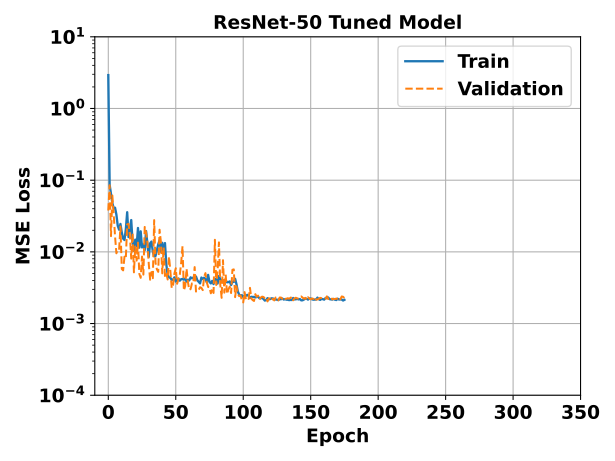

Source data for this figure (header and first rows):
epoch, ResNet50_Tuned - _step, ResNet50_Tuned - _step__MIN, ResNet50_Tuned - _step__MAX, ResNet50_Tuned - train_loss_epoch, ResNet50_Tuned - train_loss_epoch__MIN, ResNet50_Tuned - train_loss_epoch__MAX, ResNet50_Tuned - val_loss_epoch, ResNet50_Tuned - val_loss_epoch__MIN, ResNet50_Tuned - val_loss_epoch__MAX
0, 151.5, 151, 152, 2.922, 2.922, 2.922, 0.0377, 0.0377, 0.0377
1, 304.5, 304, 305, 0.08621, 0.08621, 0.08621, 0.08496, 0.08496, 0.08496
2, 457.5, 457, 458, 0.06451, 0.06451, 0.06451, 0.01657, 0.01657, 0.01657
3, 610.5, 610, 611, 0.048, 0.048, 0.048, 0.06113, 0.06113, 0.06113
4, 763.5, 763, 764, 0.04068, 0.04068, 0.04068, 0.03367, 0.03367, 0.03367
5, 916.5, 916, 917, 0.0413, 0.0413, 0.0413, 0.01649, 0.01649, 0.01649
6, 1070, 1069, 1070, 0.03308, 0.03308, 0.03308, 0.00955, 0.00955, 0.00955
7, 1222, 1222, 1223, 0.02319, 0.02319, 0.02319, 0.01066, 0.01066, 0.01066
8, 1376, 1375, 1376, 0.0204, 0.0204, 0.0204, 0.01062, 0.01062, 0.01062
9, 1528, 1528, 1529, 0.02452, 0.02452, 0.02452, 0.02257, 0.02257, 0.02257
10, 1682, 1681, 1682, 0.01861, 0.01861, 0.01861, 0.005768, 0.005768, 0.005768
11, 1834, 1834, 1835, 0.01531, 0.01531, 0.01531, 0.00552, 0.00552, 0.00552
12, 1988, 1987, 1988, 0.01463, 0.01463, 0.01463, 0.008572, 0.008572, 0.008572
13, 2140, 2140, 2141, 0.02069, 0.02069, 0.02069, 0.008126, 0.008126, 0.008126
14, 2294, 2293, 2294, 0.03573, 0.03573, 0.03573, 0.02416, 0.02416, 0.02416
15, 2446, 2446, 2447, 0.01609, 0.01609, 0.01609, 0.0246, 0.0246, 0.0246
16, 2600, 2599, 2600, 0.0205, 0.0205, 0.0205, 0.01696, 0.01696, 0.01696
17, 2752, 2752, 2753, 0.02777, 0.02777, 0.02777, 0.008053, 0.008053, 0.008053
18, 2906, 2905, 2906, 0.01357, 0.01357, 0.01357, 0.01833, 0.01833, 0.01833
19, 3058, 3058, 3059, 0.01031, 0.01031, 0.01031, 0.005184, 0.005184, 0.005184
20, 3212, 3211, 3212, 0.01481, 0.01481, 0.01481, 0.01189, 0.01189, 0.01189
21, 3364, 3364, 3365, 0.01196, 0.01196, 0.01196, 0.007557, 0.007557, 0.007557
22, 3518, 3517, 3518, 0.02153, 0.02153, 0.02153, 0.01346, 0.01346, 0.01346
23, 3670, 3670, 3671, 0.01146, 0.01146, 0.01146, 0.004936, 0.004936, 0.004936
24, 3824, 3823, 3824, 0.01934, 0.01934, 0.01934, 0.004344, 0.004344, 0.004344
25, 3976, 3976, 3977, 0.01153, 0.01153, 0.01153, 0.008601, 0.008601, 0.008601
26, 4130, 4129, 4130, 0.0127, 0.0127, 0.0127, 0.004819, 0.004819, 0.004819
27, 4282, 4282, 4283, 0.01057, 0.01057, 0.01057, 0.02227, 0.02227, 0.02227
28, 4436, 4435, 4436, 0.01952, 0.01952, 0.01952, 0.01858, 0.01858, 0.01858
29, 4588, 4588, 4589, 0.01277, 0.01277, 0.01277, 0.01354, 0.01354, 0.01354
30, 4742, 4741, 4742, 0.008525, 0.008525, 0.008525, 0.006768, 0.006768, 0.006768
31, 4894, 4894, 4895, 0.01318, 0.01318, 0.01318, 0.004089, 0.004089, 0.004089
32, 5048, 5047, 5048, 0.01392, 0.01392, 0.01392, 0.005221, 0.005221, 0.005221
33, 5200, 5200, 5201, 0.01009, 0.01009, 0.01009, 0.004293, 0.004293, 0.004293
34, 5354, 5353, 5354, 0.008664, 0.008664, 0.008664, 0.02771, 0.02771, 0.02771
35, 5506, 5506, 5507, 0.008764, 0.008764, 0.008764, 0.007053, 0.007053, 0.007053
36, 5660, 5659, 5660, 0.01047, 0.01047, 0.01047, 0.005717, 0.005717, 0.005717
37, 5812, 5812, 5813, 0.01271, 0.01271, 0.01271, 0.005264, 0.005264, 0.005264
38, 5966, 5965, 5966, 0.01451, 0.01451, 0.01451, 0.02038, 0.02038, 0.02038
39, 6118, 6118, 6119, 0.01005, 0.01005, 0.01005, 0.01371, 0.01371, 0.01371
40, 6272, 6271, 6272, 0.01338, 0.01338, 0.01338, 0.005016, 0.005016, 0.005016
41, 6424, 6424, 6425, 0.009294, 0.009294, 0.009294, 0.01157, 0.01157, 0.01157
42, 6578, 6577, 6578, 0.01326, 0.01326, 0.01326, 0.004607, 0.004607, 0.004607
43, 6730, 6730, 6731, 0.006675, 0.006675, 0.006675, 0.00506, 0.00506, 0.00506
44, 6884, 6883, 6884, 0.004771, 0.004771, 0.004771, 0.004118, 0.004118, 0.004118
45, 7036, 7036, 7037, 0.004401, 0.004401, 0.004401, 0.00855, 0.00855, 0.00855
46, 7190, 7189, 7190, 0.004348, 0.004348, 0.004348, 0.005425, 0.005425, 0.005425
47, 7342, 7342, 7343, 0.004052, 0.004052, 0.004052, 0.003125, 0.003125, 0.003125
48, 7496, 7495, 7496, 0.004081, 0.004081, 0.004081, 0.00341, 0.00341, 0.00341
49, 7648, 7648, 7649, 0.00441, 0.00441, 0.00441, 0.004994, 0.004994, 0.004994
50, 7802, 7801, 7802, 0.003856, 0.003856, 0.003856, 0.005907, 0.005907, 0.005907
51, 7954, 7954, 7955, 0.004114, 0.004114, 0.004114, 0.003592, 0.003592, 0.003592
52, 8108, 8107, 8108, 0.004244, 0.004244, 0.004244, 0.004169, 0.004169, 0.004169
53, 8260, 8260, 8261, 0.003965, 0.003965, 0.003965, 0.004797, 0.004797, 0.004797
54, 8414, 8413, 8414, 0.004163, 0.004163, 0.004163, 0.007024, 0.007024, 0.007024
55, 8566, 8566, 8567, 0.004178, 0.004178, 0.004178, 0.01197, 0.01197, 0.01197
56, 8720, 8719, 8720, 0.004096, 0.004096, 0.004096, 0.002891, 0.002891, 0.002891
57, 8872, 8872, 8873, 0.004238, 0.004238, 0.004238, 0.003329, 0.003329, 0.003329
58, 9026, 9025, 9026, 0.003844, 0.003844, 0.003844, 0.005819, 0.005819, 0.005819
59, 9178, 9178, 9179, 0.004092, 0.004092, 0.004092, 0.003797, 0.003797, 0.003797
... 116 more rows
